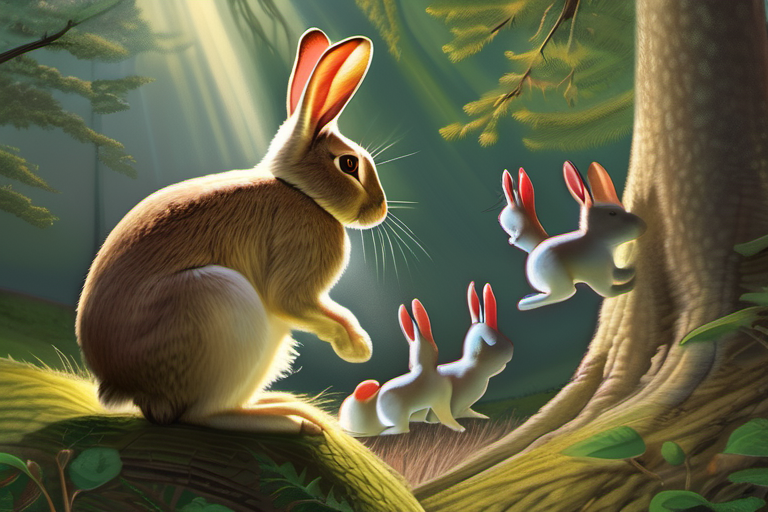
Generation parameters embedded in this image by AUTOMATIC1111 Stable Diffusion web UI or a fork of it (Forge, ...) (PNG 'parameters' text chunk):
photorealistic painting, Information the rabbit respected as go-to source for knowledge, friends gathered around him, asking questions and learning from each other's unique talents, forest setting with birds flying, squirrels climbing trees, sun shining through clouds.
Steps: 30, Sampler: DPM++ 2M, Schedule type: Karras, CFG scale: 7.0, Seed: 2838459042, Size: 768x512, Model hash: 31e35c80fc, Model: sd_xl_base_1.0, Version: v1.9.3